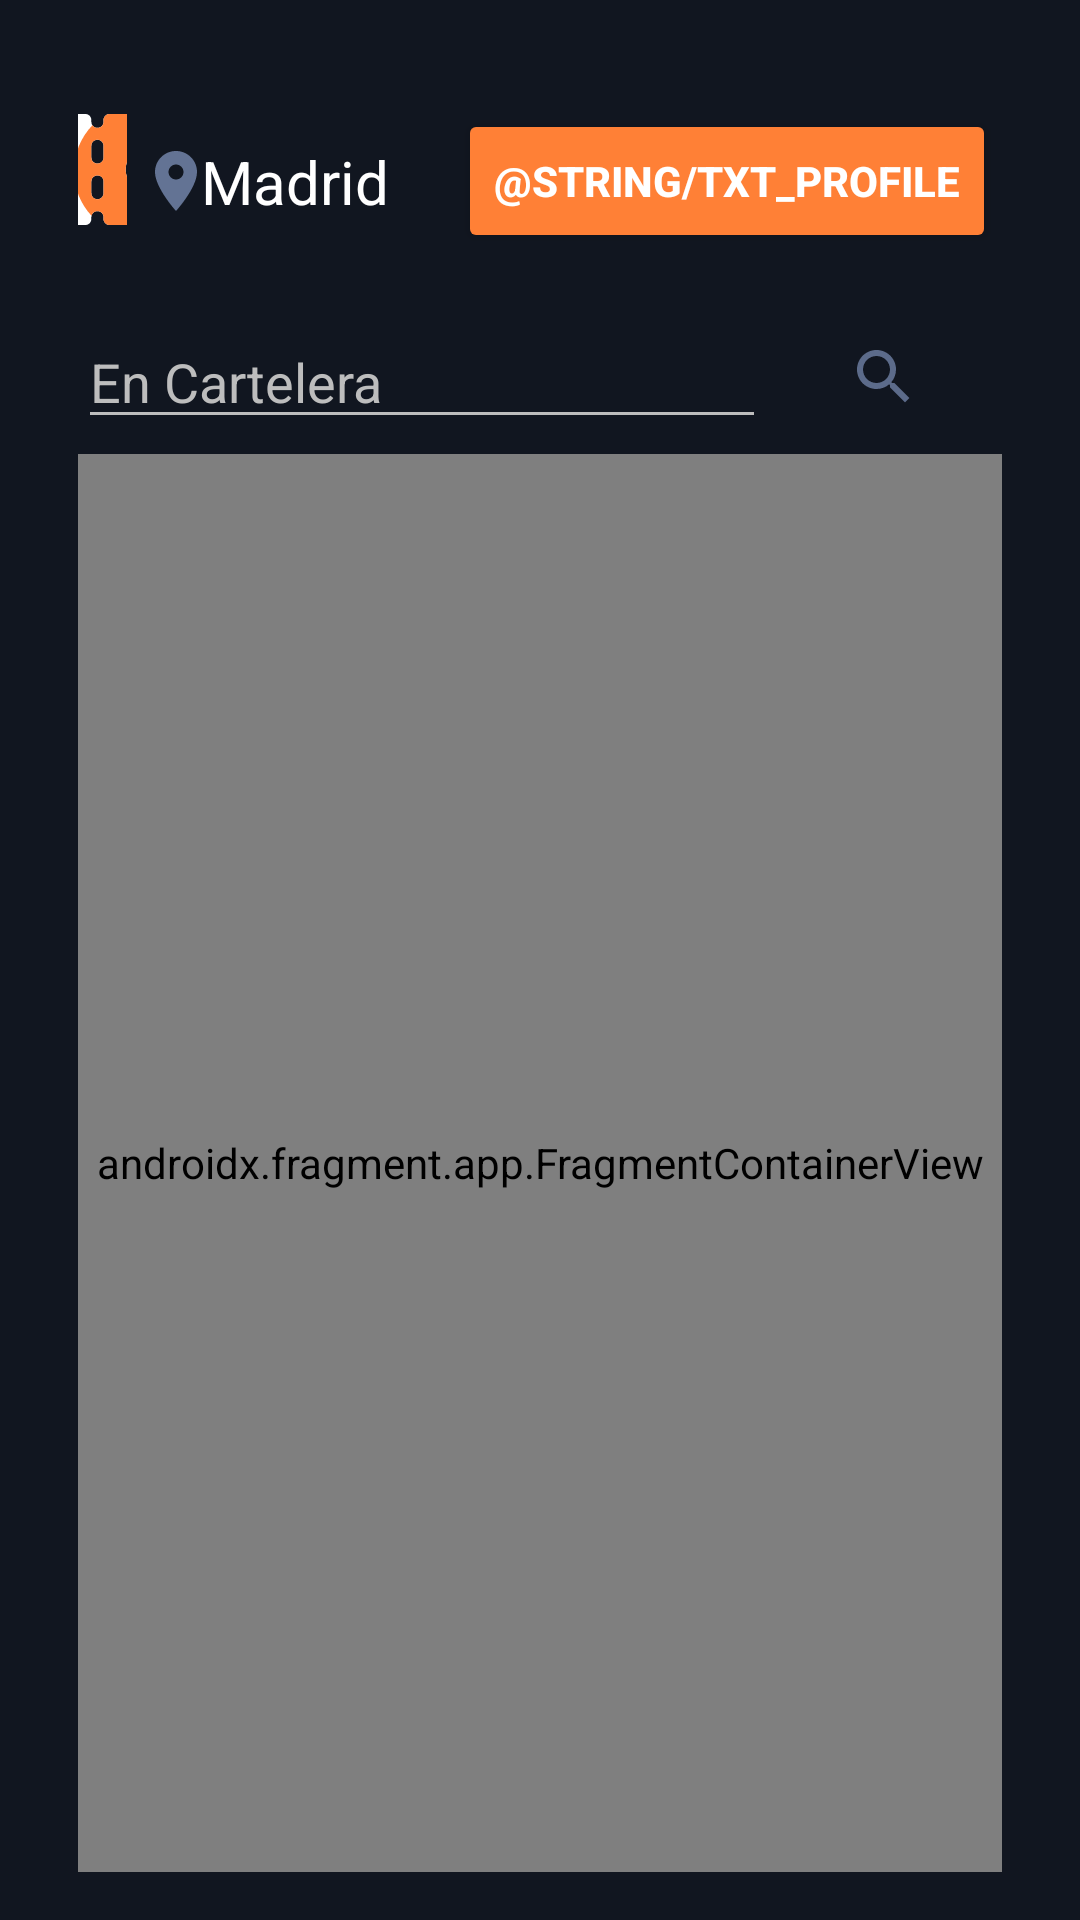

This screen was rendered from an Android layout file. Write that file and the resources it references.
<!-- AndroidManifest.xml: application theme Theme.UEProyectoIntegrador -->
<!-- res/layout/activity_main.xml -->
<?xml version="1.0" encoding="utf-8"?>
<androidx.constraintlayout.widget.ConstraintLayout xmlns:android="http://schemas.android.com/apk/res/android"
    xmlns:app="http://schemas.android.com/apk/res-auto"
    xmlns:tools="http://schemas.android.com/tools"
    android:layout_width="match_parent"
    android:layout_height="match_parent"
    android:padding="16dp"
    android:background="@color/backgroundApp"
    tools:context=".MainActivity">


    <LinearLayout
        android:id="@+id/ll_toolbar"
        android:layout_width="match_parent"
        android:layout_height="wrap_content"
        android:layout_marginStart="10dp"
        android:layout_marginTop="10dp"
        android:layout_marginEnd="10dp"
        android:gravity="center_vertical"
        android:orientation="horizontal"
        android:weightSum="4"
        app:layout_constraintEnd_toEndOf="parent"
        app:layout_constraintStart_toStartOf="parent"
        app:layout_constraintTop_toTopOf="parent">

        <ImageButton
            android:id="@+id/imageBttLogo"
            android:layout_width="0dp"
            android:layout_height="wrap_content"
            android:layout_weight="1"
            android:background="@color/backgroundApp"
            android:src="@drawable/product_logo" />

        <View
            android:layout_width="0dp"
            android:layout_height="0dp"
            android:layout_weight="0.5" />

        <ImageButton
            android:id="@+id/imageBttLocation"
            android:layout_width="0dp"
            android:layout_height="wrap_content"
            android:layout_weight="1"
            android:background="@color/backgroundApp"
            android:src="@drawable/location_vector" />

        <TextView
            android:id="@+id/tvLocation"
            android:layout_width="wrap_content"
            android:layout_height="wrap_content"
            android:layout_weight="0.9"
            android:text="@string/tvLocation"
            android:textColor="@color/white"
            android:textSize="20sp" />

        <View
            android:layout_width="0dp"
            android:layout_height="0dp"
            android:layout_weight="0.5" />

        <Button
            android:id="@+id/btnProfile"
            android:layout_width="wrap_content"
            android:layout_height="wrap_content"
            android:backgroundTint="@color/buttonColor"
            android:text="@string/txt_profile"
            android:textColor="@color/white"
            android:textSize="@dimen/textSize_14sp"
            android:textStyle="bold" />

    </LinearLayout>

    <LinearLayout
        android:id="@+id/ll_search"
        android:layout_width="match_parent"
        android:layout_height="wrap_content"
        android:layout_marginStart="10dp"
        android:layout_marginTop="10dp"
        android:layout_marginEnd="10dp"
        android:orientation="horizontal"
        android:weightSum="3"
        app:layout_constraintEnd_toEndOf="parent"
        app:layout_constraintStart_toStartOf="parent"
        app:layout_constraintTop_toBottomOf="@id/ll_toolbar">

        <EditText
            android:id="@+id/edtSearch"
            android:layout_width="match_parent"
            android:layout_height="wrap_content"
            android:layout_weight="2"
            android:backgroundTint="@color/textSecondary"
            android:hint="En Cartelera"
            android:inputType="text"
            android:textColor="@color/textSecondary"
            android:textColorHint="@color/textSecondary" />

        <ImageButton
            android:id="@+id/imageBttSearch"
            android:layout_width="118dp"
            android:layout_height="match_parent"
            android:layout_weight="1"
            android:background="@color/backgroundApp"
            android:src="@drawable/search_movie" />
    </LinearLayout>

    <androidx.fragment.app.FragmentContainerView
        android:id="@+id/fgContainer"
        android:name="com.example.ue_proyectointegrador.fragments.MovieFragment"
        android:layout_width="match_parent"
        android:layout_height="0dp"
        android:layout_marginStart="10dp"
        android:layout_marginTop="5dp"
        android:layout_marginEnd="10dp"
        app:layout_constraintBottom_toBottomOf="parent"
        app:layout_constraintEnd_toEndOf="parent"
        app:layout_constraintStart_toStartOf="parent"
        app:layout_constraintTop_toBottomOf="@id/ll_search"
        tools:layout="@layout/fragment_movie" />








</androidx.constraintlayout.widget.ConstraintLayout>
<!-- res/layout/fragment_movie.xml (included above) -->
<?xml version="1.0" encoding="utf-8"?>
<FrameLayout xmlns:android="http://schemas.android.com/apk/res/android"
    xmlns:tools="http://schemas.android.com/tools"
    android:layout_width="match_parent"
    android:layout_height="match_parent"
    tools:context=".fragments.MovieFragment"
  >


    <androidx.recyclerview.widget.RecyclerView
        android:id="@+id/rvMovies"
        android:layout_width="match_parent"
        android:layout_height="wrap_content"
        android:layout_marginTop="10dp"
        />

</FrameLayout>
<!-- resources referenced by this layout -->
<resources>
  <color name="backgroundApp">#111620</color>
  <color name="buttonColor">#FF8036</color>
  <color name="textSecondary">#BDBDBD</color>
  <!-- drawable location_vector (drawable) -->
  <vector android:height="24dp" android:tint="#637394"
      android:viewportHeight="24" android:viewportWidth="24"
      android:width="24dp" xmlns:android="http://schemas.android.com/apk/res/android">
      <path android:fillColor="@android:color/white" android:pathData="M12,2C8.13,2 5,5.13 5,9c0,5.25 7,13 7,13s7,-7.75 7,-13c0,-3.87 -3.13,-7 -7,-7zM12,11.5c-1.38,0 -2.5,-1.12 -2.5,-2.5s1.12,-2.5 2.5,-2.5 2.5,1.12 2.5,2.5 -1.12,2.5 -2.5,2.5z"/>
  </vector>
  <!-- drawable product_logo: vector/xml drawable (drawable, 2389 chars, omitted) -->
  <!-- drawable search_movie (drawable) -->
  <vector android:alpha="0.91" android:height="24dp"
      android:tint="#637394" android:viewportHeight="24"
      android:viewportWidth="24" android:width="24dp" xmlns:android="http://schemas.android.com/apk/res/android">
      <path android:fillColor="@android:color/white" android:pathData="M15.5,14h-0.79l-0.28,-0.27C15.41,12.59 16,11.11 16,9.5 16,5.91 13.09,3 9.5,3S3,5.91 3,9.5 5.91,16 9.5,16c1.61,0 3.09,-0.59 4.23,-1.57l0.27,0.28v0.79l5,4.99L20.49,19l-4.99,-5zM9.5,14C7.01,14 5,11.99 5,9.5S7.01,5 9.5,5 14,7.01 14,9.5 11.99,14 9.5,14z"/>
  </vector>
  <string name="tvLocation">Madrid</string>
  <style name="Theme.UEProyectoIntegrador" parent="Theme.MaterialComponents.DayNight.NoActionBar">
          
          <item name="colorPrimary">@color/purple_500</item>
          <item name="colorPrimaryVariant">@color/purple_700</item>
          <item name="colorOnPrimary">@color/white</item>
          
          <item name="colorSecondary">@color/teal_200</item>
          <item name="colorSecondaryVariant">@color/teal_700</item>
          <item name="colorOnSecondary">@color/black</item>
          
          <item name="android:statusBarColor">?attr/colorPrimaryVariant</item>
          
      </style>
  <color name="purple_500">#FF6200EE</color>
  <color name="purple_700">#FF3700B3</color>
  <color name="teal_200">#FF03DAC5</color>
  <color name="teal_700">#FF018786</color>
  <color name="black">#FF000000</color>
  <!-- not gathered from this repository: default colours our renderer supplied (Android Studio template values) -->
  <color name="white">#FFFFFFFF</color>
</resources>
